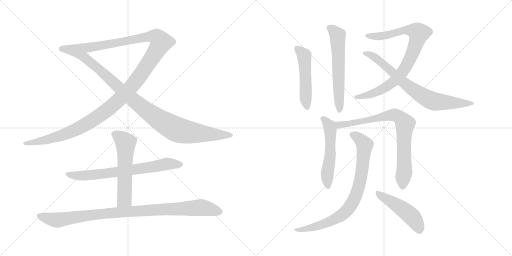
t = 0.00 s
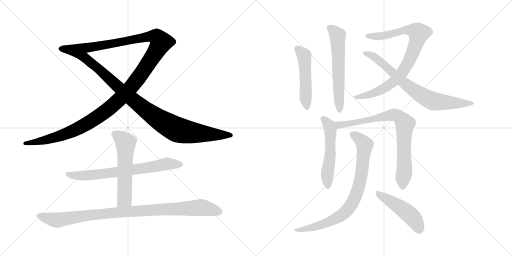
t = 2.28 s
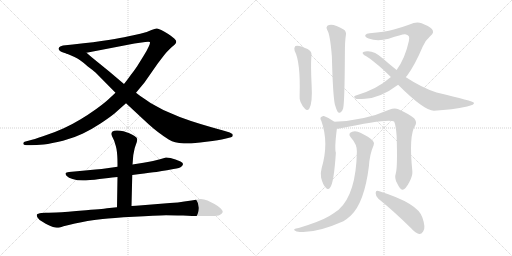
t = 4.56 s
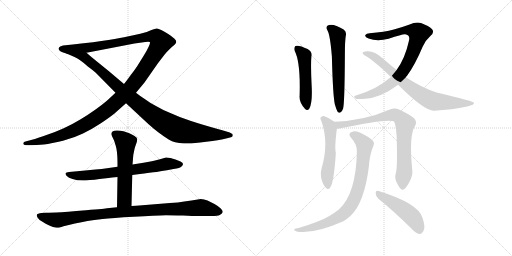
t = 6.84 s
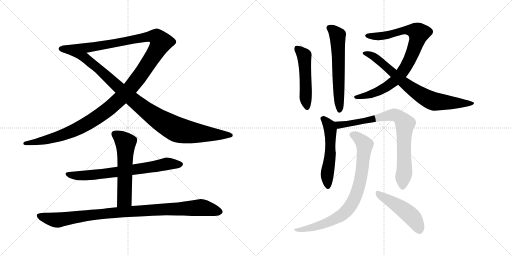
t = 9.12 s
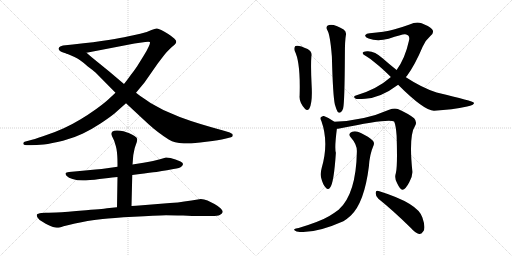
t = 11.40 s

The animated SVG that drew these frames (rendered in a browser with its animation timeline set to each time). Animation: 13 CSS @keyframes rules; one cycle of 11.40 s.

<svg version="1.1" viewBox="0 0 2048 1024" xmlns="http://www.w3.org/2000/svg">
  <g stroke="lightgray" stroke-dasharray="1,1" stroke-width="1" transform="scale(4, 4)">
    <line x1="0" y1="0" x2="256" y2="256"></line>
    <line x1="256" y1="0" x2="0" y2="256"></line>
    <line x1="128" y1="0" x2="128" y2="256"></line>
    <line x1="0" y1="128" x2="256" y2="128"></line>
    <line x1="256" y1="0" x2="512" y2="256"></line>
    <line x1="512" y1="0" x2="256" y2="256"></line>
    <line x1="384" y1="0" x2="384" y2="256"></line>
    <line x1="256" y1="128" x2="512" y2="128"></line>
  </g>
<g transform="scale(1, -1) translate(0, -850)">
   <style type="text/css">
    @keyframes keyframes0 {
      from {
       stroke: black;
       stroke-dashoffset: 1382;
       stroke-width: 128;
       }
       82% {
       animation-timing-function: step-end;
       stroke: black;
       stroke-dashoffset: 0;
       stroke-width: 128;
       }
       to {
       stroke: black;
       stroke-width: 1024;
       }
       }
       #make-me-a-hanzi-animation-0 {
         animation: keyframes0 1.374674s both;
         animation-delay: 0.000000s;
         animation-timing-function: linear;
       }
    @keyframes keyframes1 {
      from {
       stroke: black;
       stroke-dashoffset: 1001;
       stroke-width: 128;
       }
       77% {
       animation-timing-function: step-end;
       stroke: black;
       stroke-dashoffset: 0;
       stroke-width: 128;
       }
       to {
       stroke: black;
       stroke-width: 1024;
       }
       }
       #make-me-a-hanzi-animation-1 {
         animation: keyframes1 1.064616s both;
         animation-delay: 1.374674s;
         animation-timing-function: linear;
       }
    @keyframes keyframes2 {
      from {
       stroke: black;
       stroke-dashoffset: 713;
       stroke-width: 128;
       }
       70% {
       animation-timing-function: step-end;
       stroke: black;
       stroke-dashoffset: 0;
       stroke-width: 128;
       }
       to {
       stroke: black;
       stroke-width: 1024;
       }
       }
       #make-me-a-hanzi-animation-2 {
         animation: keyframes2 0.830241s both;
         animation-delay: 2.439290s;
         animation-timing-function: linear;
       }
    @keyframes keyframes3 {
      from {
       stroke: black;
       stroke-dashoffset: 573;
       stroke-width: 128;
       }
       65% {
       animation-timing-function: step-end;
       stroke: black;
       stroke-dashoffset: 0;
       stroke-width: 128;
       }
       to {
       stroke: black;
       stroke-width: 1024;
       }
       }
       #make-me-a-hanzi-animation-3 {
         animation: keyframes3 0.716309s both;
         animation-delay: 3.269531s;
         animation-timing-function: linear;
       }
    @keyframes keyframes4 {
      from {
       stroke: black;
       stroke-dashoffset: 992;
       stroke-width: 128;
       }
       76% {
       animation-timing-function: step-end;
       stroke: black;
       stroke-dashoffset: 0;
       stroke-width: 128;
       }
       to {
       stroke: black;
       stroke-width: 1024;
       }
       }
       #make-me-a-hanzi-animation-4 {
         animation: keyframes4 1.057292s both;
         animation-delay: 3.985840s;
         animation-timing-function: linear;
       }
    @keyframes keyframes5 {
      from {
       stroke: black;
       stroke-dashoffset: 506;
       stroke-width: 128;
       }
       62% {
       animation-timing-function: step-end;
       stroke: black;
       stroke-dashoffset: 0;
       stroke-width: 128;
       }
       to {
       stroke: black;
       stroke-width: 1024;
       }
       }
       #make-me-a-hanzi-animation-5 {
         animation: keyframes5 0.661784s both;
         animation-delay: 5.043132s;
         animation-timing-function: linear;
       }
    @keyframes keyframes6 {
      from {
       stroke: black;
       stroke-dashoffset: 599;
       stroke-width: 128;
       }
       66% {
       animation-timing-function: step-end;
       stroke: black;
       stroke-dashoffset: 0;
       stroke-width: 128;
       }
       to {
       stroke: black;
       stroke-width: 1024;
       }
       }
       #make-me-a-hanzi-animation-6 {
         animation: keyframes6 0.737467s both;
         animation-delay: 5.704916s;
         animation-timing-function: linear;
       }
    @keyframes keyframes7 {
      from {
       stroke: black;
       stroke-dashoffset: 853;
       stroke-width: 128;
       }
       74% {
       animation-timing-function: step-end;
       stroke: black;
       stroke-dashoffset: 0;
       stroke-width: 128;
       }
       to {
       stroke: black;
       stroke-width: 1024;
       }
       }
       #make-me-a-hanzi-animation-7 {
         animation: keyframes7 0.944173s both;
         animation-delay: 6.442383s;
         animation-timing-function: linear;
       }
    @keyframes keyframes8 {
      from {
       stroke: black;
       stroke-dashoffset: 755;
       stroke-width: 128;
       }
       71% {
       animation-timing-function: step-end;
       stroke: black;
       stroke-dashoffset: 0;
       stroke-width: 128;
       }
       to {
       stroke: black;
       stroke-width: 1024;
       }
       }
       #make-me-a-hanzi-animation-8 {
         animation: keyframes8 0.864421s both;
         animation-delay: 7.386556s;
         animation-timing-function: linear;
       }
    @keyframes keyframes9 {
      from {
       stroke: black;
       stroke-dashoffset: 539;
       stroke-width: 128;
       }
       64% {
       animation-timing-function: step-end;
       stroke: black;
       stroke-dashoffset: 0;
       stroke-width: 128;
       }
       to {
       stroke: black;
       stroke-width: 1024;
       }
       }
       #make-me-a-hanzi-animation-9 {
         animation: keyframes9 0.688639s both;
         animation-delay: 8.250977s;
         animation-timing-function: linear;
       }
    @keyframes keyframes10 {
      from {
       stroke: black;
       stroke-dashoffset: 806;
       stroke-width: 128;
       }
       72% {
       animation-timing-function: step-end;
       stroke: black;
       stroke-dashoffset: 0;
       stroke-width: 128;
       }
       to {
       stroke: black;
       stroke-width: 1024;
       }
       }
       #make-me-a-hanzi-animation-10 {
         animation: keyframes10 0.905924s both;
         animation-delay: 8.939616s;
         animation-timing-function: linear;
       }
    @keyframes keyframes11 {
      from {
       stroke: black;
       stroke-dashoffset: 818;
       stroke-width: 128;
       }
       73% {
       animation-timing-function: step-end;
       stroke: black;
       stroke-dashoffset: 0;
       stroke-width: 128;
       }
       to {
       stroke: black;
       stroke-width: 1024;
       }
       }
       #make-me-a-hanzi-animation-11 {
         animation: keyframes11 0.915690s both;
         animation-delay: 9.845540s;
         animation-timing-function: linear;
       }
    @keyframes keyframes12 {
      from {
       stroke: black;
       stroke-dashoffset: 480;
       stroke-width: 128;
       }
       61% {
       animation-timing-function: step-end;
       stroke: black;
       stroke-dashoffset: 0;
       stroke-width: 128;
       }
       to {
       stroke: black;
       stroke-width: 1024;
       }
       }
       #make-me-a-hanzi-animation-12 {
         animation: keyframes12 0.640625s both;
         animation-delay: 10.761230s;
         animation-timing-function: linear;
       }
</style>
<path d="M 462.0 479.5 L 434.0 453.5 Q 418.0 438.5 385.0 414.5 Q 353.0 391.5 321.0 372.5 Q 288.0 352.5 255.0 337.5 Q 222.0 322.5 186.0 310.5 Q 150.0 297.5 128.0 291.5 L 102.0 284.5 Q 94.0 282.5 94.0 279.5 Q 93.0 278.5 93.0 276.5 Q 93.0 274.5 95.0 272.5 Q 97.0 269.5 107.0 269.5 L 124.0 269.5 Q 144.0 269.5 175.0 272.5 Q 206.0 276.5 252.0 287.5 Q 297.0 299.5 332.0 316.5 Q 367.0 333.5 402.0 356.5 Q 438.0 380.5 458.0 396.5 L 504.0 437.5 L 544.0 479.5 L 578.0 520.5 L 631.0 596.5 L 657.0 630.5 Q 668.0 644.5 683.0 658.5 Q 698.0 671.5 700.0 673.5 Q 705.0 679.5 705.0 683.5 L 705.0 684.5 Q 705.0 688.5 697.0 696.5 Q 688.0 704.5 673.0 714.5 Q 657.0 724.5 645.0 730.5 Q 633.0 736.5 628.0 736.5 L 626.0 736.5 Q 620.0 736.5 606.0 730.5 Q 590.0 722.5 561.0 715.5 Q 532.0 708.5 510.0 704.5 Q 487.0 699.5 434.0 690.5 Q 382.0 682.5 291.0 672.5 L 252.0 668.5 Q 246.0 666.5 241.0 664.5 Q 236.0 661.5 235.0 657.5 L 235.0 655.5 Q 235.0 651.5 238.0 648.5 Q 242.0 644.5 250.0 641.5 L 268.0 635.5 L 346.0 639.5 L 538.0 676.5 L 581.0 682.5 Q 589.0 683.5 593.0 683.5 Q 598.0 683.5 599.0 682.5 Q 600.0 681.5 600.0 679.5 Q 600.0 674.5 595.0 664.5 Q 588.0 648.5 574.0 626.5 L 548.0 584.5 Q 535.0 565.5 523.0 550.5 Q 512.0 534.5 496.0 514.5 L 462.0 479.5 Z" fill="lightgray"></path> 
<path d="M 504.0 437.5 L 575.0 371.5 Q 596.0 351.5 614.0 336.5 Q 632.0 321.5 655.0 305.5 Q 678.0 289.5 688.0 285.5 Q 699.0 281.5 717.0 278.5 Q 735.0 276.5 754.0 276.5 Q 772.0 276.5 825.0 283.5 Q 878.0 290.5 900.0 295.5 L 924.0 301.5 Q 929.0 302.5 931.0 306.5 L 931.0 309.5 Q 931.0 311.5 930.0 314.5 Q 927.0 316.5 919.0 320.5 L 896.0 327.5 L 846.0 341.5 Q 807.0 352.5 764.0 366.5 Q 720.0 380.5 686.0 396.5 Q 650.0 410.5 624.0 426.5 Q 597.0 440.5 579.0 454.5 Q 560.0 466.5 544.0 479.5 L 496.0 514.5 L 437.0 564.5 L 368.0 620.5 L 346.0 639.5 C 323.0 659.5 240.0 647.5 268.0 635.5 Q 286.0 628.5 298.0 622.5 Q 311.0 616.5 319.0 610.5 Q 328.0 604.5 350.0 585.5 Q 374.0 567.5 382.0 560.5 L 462.0 479.5 L 504.0 437.5 Z" fill="lightgray"></path> 
<path d="M 529.0 150.5 L 552.0 153.5 Q 605.0 160.5 626.0 162.5 Q 648.0 166.5 668.0 169.5 L 694.0 174.5 Q 721.0 178.5 726.0 184.5 Q 732.0 190.5 732.0 194.5 Q 732.0 199.5 722.0 204.5 Q 712.0 209.5 702.0 212.5 Q 692.0 216.5 682.0 218.5 Q 672.0 220.5 664.0 220.5 L 640.0 213.5 L 612.0 206.5 Q 600.0 203.5 574.0 199.5 L 530.0 192.5 L 470.0 183.5 L 428.0 177.5 Q 408.0 174.5 382.0 172.5 L 330.0 167.5 L 298.0 164.5 L 276.0 162.5 Q 264.0 160.5 262.0 157.5 L 262.0 155.5 Q 262.0 152.5 267.0 146.5 Q 274.0 138.5 290.0 134.5 Q 308.0 128.5 332.0 128.5 Q 342.0 128.5 360.0 130.5 Q 377.0 131.5 398.0 134.5 L 434.0 138.5 Q 445.0 140.5 470.0 142.5 L 529.0 150.5 Z" fill="lightgray"></path> 
<path d="M 526.0 26.5 L 529.0 150.5 L 530.0 192.5 L 531.0 203.5 L 532.0 216.5 Q 532.0 228.5 536.0 244.5 Q 539.0 261.5 543.0 270.5 Q 549.0 286.5 549.0 292.5 L 549.0 294.5 Q 548.0 300.5 538.0 306.5 Q 528.0 312.5 517.0 317.5 Q 506.0 322.5 494.0 325.5 Q 482.0 328.5 468.0 328.5 Q 455.0 328.5 450.0 324.5 Q 445.0 320.5 445.0 314.5 Q 446.0 308.5 452.0 297.5 Q 458.0 286.5 460.0 276.5 Q 464.0 265.5 466.0 254.5 Q 468.0 242.5 469.0 228.5 Q 470.0 213.5 470.0 198.5 L 470.0 183.5 L 470.0 142.5 L 468.0 21.5 C 468.0 -8.5 525.0 -3.5 526.0 26.5 Z" fill="lightgray"></path> 
<path d="M 468.0 21.5 L 428.0 17.5 Q 426.0 16.5 344.0 9.5 Q 262.0 2.5 225.0 0.5 Q 187.0 -0.5 182.0 -0.5 L 166.0 -1.5 Q 150.0 -3.5 148.0 -7.5 Q 147.0 -8.5 147.0 -10.5 Q 147.0 -14.5 150.0 -19.5 Q 154.0 -27.5 170.0 -36.5 Q 184.0 -45.5 193.0 -49.5 Q 201.0 -53.5 212.0 -57.5 Q 222.0 -60.5 227.0 -60.5 L 230.0 -60.5 Q 236.0 -60.5 254.0 -54.5 Q 273.0 -49.5 300.0 -43.5 Q 326.0 -37.5 350.0 -33.5 Q 374.0 -29.5 411.0 -25.5 Q 447.0 -21.5 535.0 -16.5 Q 623.0 -11.5 664.0 -10.5 Q 690.0 -10.5 732.0 -11.5 Q 774.0 -13.5 792.0 -13.5 L 846.0 -13.5 Q 871.0 -13.5 879.0 -9.5 Q 890.0 -3.5 891.0 2.5 L 891.0 3.5 Q 891.0 9.5 882.0 17.5 Q 872.0 26.5 858.0 34.5 Q 844.0 42.5 830.0 48.5 Q 816.0 54.5 803.0 54.5 L 766.0 48.5 L 737.0 44.5 Q 714.0 40.5 680.0 38.5 L 557.0 28.5 Q 546.0 28.5 526.0 26.5 L 468.0 21.5 Z" fill="lightgray"></path> 
<path d="M 1178.5 647.0 Q 1202.5 602.0 1198.5 468.0 Q 1195.5 441.0 1220.5 414.0 Q 1229.5 405.0 1237.5 416.0 Q 1250.5 441.0 1246.5 509.0 Q 1242.5 587.0 1245.5 625.0 Q 1249.5 644.0 1230.5 654.0 Q 1193.5 672.0 1181.5 666.0 Q 1174.5 659.0 1178.5 647.0 Z" fill="lightgray"></path> 
<path d="M 1339.5 432.0 Q 1345.5 411.0 1350.5 403.0 Q 1354.5 397.0 1361.5 400.0 Q 1368.5 403.0 1372.5 416.0 Q 1378.5 438.0 1379.5 629.0 Q 1379.5 689.0 1383.5 709.0 Q 1386.5 724.0 1374.5 732.0 Q 1329.5 759.0 1309.5 747.0 Q 1302.5 740.0 1308.5 731.0 Q 1320.5 713.0 1327.5 624.0 Q 1331.5 467.0 1339.5 432.0 Z" fill="lightgray"></path> 
<path d="M 1623.5 541.0 Q 1624.5 544.0 1627.5 546.0 Q 1660.5 591.0 1690.5 663.0 Q 1702.5 690.0 1721.5 706.0 Q 1739.5 721.0 1727.5 734.0 Q 1715.5 746.0 1686.5 757.0 Q 1664.5 764.0 1638.5 752.0 Q 1611.5 742.0 1575.5 732.0 Q 1538.5 722.0 1478.5 717.0 Q 1465.5 717.0 1461.5 710.0 Q 1457.5 703.0 1474.5 696.0 Q 1508.5 683.0 1554.5 695.0 Q 1609.5 714.0 1620.5 713.0 Q 1642.5 710.0 1635.5 686.0 Q 1620.5 617.0 1586.5 570.0 L 1563.5 542.0 Q 1508.5 493.0 1423.5 468.0 Q 1410.5 464.0 1421.5 456.0 Q 1425.5 452.0 1460.5 455.0 Q 1523.5 459.0 1592.5 511.0 L 1623.5 541.0 Z" fill="lightgray"></path> 
<path d="M 1592.5 511.0 Q 1697.5 406.0 1736.5 407.0 Q 1809.5 411.0 1868.5 424.0 Q 1899.5 431.0 1895.5 439.0 Q 1894.5 445.0 1746.5 480.0 Q 1689.5 498.0 1623.5 541.0 L 1586.5 570.0 Q 1558.5 592.0 1531.5 616.0 Q 1497.5 647.0 1468.5 645.0 Q 1452.5 644.0 1450.5 639.0 Q 1449.5 633.0 1463.5 626.0 Q 1485.5 613.0 1501.5 598.0 Q 1529.5 576.0 1563.5 542.0 L 1592.5 511.0 Z" fill="lightgray"></path> 
<path d="M 1337.5 363.0 Q 1318.5 378.0 1295.5 386.0 Q 1288.5 387.0 1282.5 380.0 Q 1279.5 376.0 1285.5 366.0 Q 1316.5 279.0 1286.5 177.0 Q 1280.5 155.0 1284.5 139.0 Q 1291.5 111.0 1302.5 100.0 Q 1312.5 88.0 1320.5 100.0 Q 1335.5 118.0 1343.5 239.0 Q 1337.5 257.0 1347.5 335.0 C 1349.5 354.0 1349.5 354.0 1337.5 363.0 Z" fill="lightgray"></path> 
<path d="M 1583.5 158.0 Q 1576.5 137.0 1588.5 117.0 Q 1601.5 90.0 1609.5 91.0 Q 1622.5 92.0 1637.5 122.0 Q 1650.5 146.0 1649.5 164.0 Q 1634.5 308.0 1660.5 347.0 Q 1669.5 362.0 1656.5 377.0 Q 1632.5 396.0 1593.5 413.0 Q 1578.5 419.0 1556.5 411.0 Q 1459.5 368.0 1337.5 363.0 C 1307.5 361.0 1317.5 331.0 1347.5 335.0 Q 1351.5 335.0 1357.5 336.0 Q 1556.5 378.0 1576.5 364.0 Q 1583.5 349.0 1586.5 307.0 Q 1590.5 183.0 1583.5 158.0 Z" fill="lightgray"></path> 
<path d="M 1427.5 244.0 Q 1424.5 73.0 1354.5 11.0 Q 1338.5 -1.0 1317.5 -14.0 Q 1280.5 -36.0 1194.5 -62.0 Q 1181.5 -63.0 1178.5 -66.0 Q 1172.5 -70.0 1186.5 -76.0 Q 1253.5 -88.0 1373.5 -35.0 Q 1389.5 -25.0 1403.5 -12.0 Q 1457.5 40.0 1475.5 184.0 Q 1478.5 233.0 1494.5 269.0 Q 1498.5 279.0 1491.5 287.0 Q 1475.5 303.0 1443.5 318.0 Q 1424.5 328.0 1408.5 323.0 Q 1389.5 316.0 1403.5 300.0 Q 1428.5 272.0 1427.5 244.0 Z" fill="lightgray"></path> 
<path d="M 1513.5 55.0 Q 1573.5 7.0 1644.5 -63.0 Q 1660.5 -82.0 1676.5 -86.0 Q 1685.5 -87.0 1692.5 -76.0 Q 1704.5 -63.0 1689.5 -20.0 Q 1671.5 37.0 1517.5 85.0 Q 1514.5 86.0 1513.5 86.0 Q 1503.5 90.0 1502.5 78.0 Q 1502.5 65.0 1513.5 55.0 Z" fill="lightgray"></path> 
      <clipPath id="make-me-a-hanzi-clip-0">
      <path d="M 462.0 479.5 L 434.0 453.5 Q 418.0 438.5 385.0 414.5 Q 353.0 391.5 321.0 372.5 Q 288.0 352.5 255.0 337.5 Q 222.0 322.5 186.0 310.5 Q 150.0 297.5 128.0 291.5 L 102.0 284.5 Q 94.0 282.5 94.0 279.5 Q 93.0 278.5 93.0 276.5 Q 93.0 274.5 95.0 272.5 Q 97.0 269.5 107.0 269.5 L 124.0 269.5 Q 144.0 269.5 175.0 272.5 Q 206.0 276.5 252.0 287.5 Q 297.0 299.5 332.0 316.5 Q 367.0 333.5 402.0 356.5 Q 438.0 380.5 458.0 396.5 L 504.0 437.5 L 544.0 479.5 L 578.0 520.5 L 631.0 596.5 L 657.0 630.5 Q 668.0 644.5 683.0 658.5 Q 698.0 671.5 700.0 673.5 Q 705.0 679.5 705.0 683.5 L 705.0 684.5 Q 705.0 688.5 697.0 696.5 Q 688.0 704.5 673.0 714.5 Q 657.0 724.5 645.0 730.5 Q 633.0 736.5 628.0 736.5 L 626.0 736.5 Q 620.0 736.5 606.0 730.5 Q 590.0 722.5 561.0 715.5 Q 532.0 708.5 510.0 704.5 Q 487.0 699.5 434.0 690.5 Q 382.0 682.5 291.0 672.5 L 252.0 668.5 Q 246.0 666.5 241.0 664.5 Q 236.0 661.5 235.0 657.5 L 235.0 655.5 Q 235.0 651.5 238.0 648.5 Q 242.0 644.5 250.0 641.5 L 268.0 635.5 L 346.0 639.5 L 538.0 676.5 L 581.0 682.5 Q 589.0 683.5 593.0 683.5 Q 598.0 683.5 599.0 682.5 Q 600.0 681.5 600.0 679.5 Q 600.0 674.5 595.0 664.5 Q 588.0 648.5 574.0 626.5 L 548.0 584.5 Q 535.0 565.5 523.0 550.5 Q 512.0 534.5 496.0 514.5 L 462.0 479.5 Z" fill="lightgray"></path>
      </clipPath>
      <path clip-path="url(#make-me-a-hanzi-clip-0)" d="M 243.0 656.5 L 275.0 652.5 L 367.0 662.5 L 593.0 704.5 L 626.0 702.5 L 644.0 681.5 L 618.0 633.5 L 534.0 513.5 L 488.0 463.5 L 417.0 401.5 L 348.0 355.5 L 280.0 321.5 L 192.0 292.5 L 98.0 276.5 " fill="none" id="make-me-a-hanzi-animation-0" stroke-dasharray="1254 2508" stroke-linecap="round"></path>

      <clipPath id="make-me-a-hanzi-clip-1">
      <path d="M 504.0 437.5 L 575.0 371.5 Q 596.0 351.5 614.0 336.5 Q 632.0 321.5 655.0 305.5 Q 678.0 289.5 688.0 285.5 Q 699.0 281.5 717.0 278.5 Q 735.0 276.5 754.0 276.5 Q 772.0 276.5 825.0 283.5 Q 878.0 290.5 900.0 295.5 L 924.0 301.5 Q 929.0 302.5 931.0 306.5 L 931.0 309.5 Q 931.0 311.5 930.0 314.5 Q 927.0 316.5 919.0 320.5 L 896.0 327.5 L 846.0 341.5 Q 807.0 352.5 764.0 366.5 Q 720.0 380.5 686.0 396.5 Q 650.0 410.5 624.0 426.5 Q 597.0 440.5 579.0 454.5 Q 560.0 466.5 544.0 479.5 L 496.0 514.5 L 437.0 564.5 L 368.0 620.5 L 346.0 639.5 C 323.0 659.5 240.0 647.5 268.0 635.5 Q 286.0 628.5 298.0 622.5 Q 311.0 616.5 319.0 610.5 Q 328.0 604.5 350.0 585.5 Q 374.0 567.5 382.0 560.5 L 462.0 479.5 L 504.0 437.5 Z" fill="lightgray"></path>
      </clipPath>
      <path clip-path="url(#make-me-a-hanzi-clip-1)" d="M 285.0 630.5 L 292.0 634.5 L 339.0 620.5 L 539.0 444.5 L 616.0 385.5 L 700.0 335.5 L 777.0 318.5 L 925.0 308.5 " fill="none" id="make-me-a-hanzi-animation-1" stroke-dasharray="873 1746" stroke-linecap="round"></path>

      <clipPath id="make-me-a-hanzi-clip-2">
      <path d="M 529.0 150.5 L 552.0 153.5 Q 605.0 160.5 626.0 162.5 Q 648.0 166.5 668.0 169.5 L 694.0 174.5 Q 721.0 178.5 726.0 184.5 Q 732.0 190.5 732.0 194.5 Q 732.0 199.5 722.0 204.5 Q 712.0 209.5 702.0 212.5 Q 692.0 216.5 682.0 218.5 Q 672.0 220.5 664.0 220.5 L 640.0 213.5 L 612.0 206.5 Q 600.0 203.5 574.0 199.5 L 530.0 192.5 L 470.0 183.5 L 428.0 177.5 Q 408.0 174.5 382.0 172.5 L 330.0 167.5 L 298.0 164.5 L 276.0 162.5 Q 264.0 160.5 262.0 157.5 L 262.0 155.5 Q 262.0 152.5 267.0 146.5 Q 274.0 138.5 290.0 134.5 Q 308.0 128.5 332.0 128.5 Q 342.0 128.5 360.0 130.5 Q 377.0 131.5 398.0 134.5 L 434.0 138.5 Q 445.0 140.5 470.0 142.5 L 529.0 150.5 Z" fill="lightgray"></path>
      </clipPath>
      <path clip-path="url(#make-me-a-hanzi-clip-2)" d="M 270.0 156.5 L 300.0 147.5 L 389.0 152.5 L 665.0 194.5 L 722.0 194.5 " fill="none" id="make-me-a-hanzi-animation-2" stroke-dasharray="585 1170" stroke-linecap="round"></path>

      <clipPath id="make-me-a-hanzi-clip-3">
      <path d="M 526.0 26.5 L 529.0 150.5 L 530.0 192.5 L 531.0 203.5 L 532.0 216.5 Q 532.0 228.5 536.0 244.5 Q 539.0 261.5 543.0 270.5 Q 549.0 286.5 549.0 292.5 L 549.0 294.5 Q 548.0 300.5 538.0 306.5 Q 528.0 312.5 517.0 317.5 Q 506.0 322.5 494.0 325.5 Q 482.0 328.5 468.0 328.5 Q 455.0 328.5 450.0 324.5 Q 445.0 320.5 445.0 314.5 Q 446.0 308.5 452.0 297.5 Q 458.0 286.5 460.0 276.5 Q 464.0 265.5 466.0 254.5 Q 468.0 242.5 469.0 228.5 Q 470.0 213.5 470.0 198.5 L 470.0 183.5 L 470.0 142.5 L 468.0 21.5 C 468.0 -8.5 525.0 -3.5 526.0 26.5 Z" fill="lightgray"></path>
      </clipPath>
      <path clip-path="url(#make-me-a-hanzi-clip-3)" d="M 458.0 314.5 L 503.0 278.5 L 498.0 53.5 L 475.0 28.5 " fill="none" id="make-me-a-hanzi-animation-3" stroke-dasharray="445 890" stroke-linecap="round"></path>

      <clipPath id="make-me-a-hanzi-clip-4">
      <path d="M 468.0 21.5 L 428.0 17.5 Q 426.0 16.5 344.0 9.5 Q 262.0 2.5 225.0 0.5 Q 187.0 -0.5 182.0 -0.5 L 166.0 -1.5 Q 150.0 -3.5 148.0 -7.5 Q 147.0 -8.5 147.0 -10.5 Q 147.0 -14.5 150.0 -19.5 Q 154.0 -27.5 170.0 -36.5 Q 184.0 -45.5 193.0 -49.5 Q 201.0 -53.5 212.0 -57.5 Q 222.0 -60.5 227.0 -60.5 L 230.0 -60.5 Q 236.0 -60.5 254.0 -54.5 Q 273.0 -49.5 300.0 -43.5 Q 326.0 -37.5 350.0 -33.5 Q 374.0 -29.5 411.0 -25.5 Q 447.0 -21.5 535.0 -16.5 Q 623.0 -11.5 664.0 -10.5 Q 690.0 -10.5 732.0 -11.5 Q 774.0 -13.5 792.0 -13.5 L 846.0 -13.5 Q 871.0 -13.5 879.0 -9.5 Q 890.0 -3.5 891.0 2.5 L 891.0 3.5 Q 891.0 9.5 882.0 17.5 Q 872.0 26.5 858.0 34.5 Q 844.0 42.5 830.0 48.5 Q 816.0 54.5 803.0 54.5 L 766.0 48.5 L 737.0 44.5 Q 714.0 40.5 680.0 38.5 L 557.0 28.5 Q 546.0 28.5 526.0 26.5 L 468.0 21.5 Z" fill="lightgray"></path>
      </clipPath>
      <path clip-path="url(#make-me-a-hanzi-clip-4)" d="M 154.0 -11.5 L 225.0 -30.5 L 358.0 -8.5 L 674.0 14.5 L 806.0 20.5 L 883.0 3.5 " fill="none" id="make-me-a-hanzi-animation-4" stroke-dasharray="864 1728" stroke-linecap="round"></path>

      <clipPath id="make-me-a-hanzi-clip-5">
      <path d="M 1178.5 647.0 Q 1202.5 602.0 1198.5 468.0 Q 1195.5 441.0 1220.5 414.0 Q 1229.5 405.0 1237.5 416.0 Q 1250.5 441.0 1246.5 509.0 Q 1242.5 587.0 1245.5 625.0 Q 1249.5 644.0 1230.5 654.0 Q 1193.5 672.0 1181.5 666.0 Q 1174.5 659.0 1178.5 647.0 Z" fill="lightgray"></path>
      </clipPath>
      <path clip-path="url(#make-me-a-hanzi-clip-5)" d="M 1187.5 658.0 L 1216.5 628.0 L 1222.5 454.0 L 1228.5 420.0 " fill="none" id="make-me-a-hanzi-animation-5" stroke-dasharray="378 756" stroke-linecap="round"></path>

      <clipPath id="make-me-a-hanzi-clip-6">
      <path d="M 1339.5 432.0 Q 1345.5 411.0 1350.5 403.0 Q 1354.5 397.0 1361.5 400.0 Q 1368.5 403.0 1372.5 416.0 Q 1378.5 438.0 1379.5 629.0 Q 1379.5 689.0 1383.5 709.0 Q 1386.5 724.0 1374.5 732.0 Q 1329.5 759.0 1309.5 747.0 Q 1302.5 740.0 1308.5 731.0 Q 1320.5 713.0 1327.5 624.0 Q 1331.5 467.0 1339.5 432.0 Z" fill="lightgray"></path>
      </clipPath>
      <path clip-path="url(#make-me-a-hanzi-clip-6)" d="M 1317.5 738.0 L 1350.5 709.0 L 1358.5 410.0 " fill="none" id="make-me-a-hanzi-animation-6" stroke-dasharray="471 942" stroke-linecap="round"></path>

      <clipPath id="make-me-a-hanzi-clip-7">
      <path d="M 1623.5 541.0 Q 1624.5 544.0 1627.5 546.0 Q 1660.5 591.0 1690.5 663.0 Q 1702.5 690.0 1721.5 706.0 Q 1739.5 721.0 1727.5 734.0 Q 1715.5 746.0 1686.5 757.0 Q 1664.5 764.0 1638.5 752.0 Q 1611.5 742.0 1575.5 732.0 Q 1538.5 722.0 1478.5 717.0 Q 1465.5 717.0 1461.5 710.0 Q 1457.5 703.0 1474.5 696.0 Q 1508.5 683.0 1554.5 695.0 Q 1609.5 714.0 1620.5 713.0 Q 1642.5 710.0 1635.5 686.0 Q 1620.5 617.0 1586.5 570.0 L 1563.5 542.0 Q 1508.5 493.0 1423.5 468.0 Q 1410.5 464.0 1421.5 456.0 Q 1425.5 452.0 1460.5 455.0 Q 1523.5 459.0 1592.5 511.0 L 1623.5 541.0 Z" fill="lightgray"></path>
      </clipPath>
      <path clip-path="url(#make-me-a-hanzi-clip-7)" d="M 1468.5 708.0 L 1530.5 706.0 L 1626.5 730.0 L 1655.5 727.0 L 1675.5 717.0 L 1638.5 610.0 L 1607.5 558.0 L 1582.5 531.0 L 1545.5 503.0 L 1492.5 476.0 L 1426.5 461.0 " fill="none" id="make-me-a-hanzi-animation-7" stroke-dasharray="725 1450" stroke-linecap="round"></path>

      <clipPath id="make-me-a-hanzi-clip-8">
      <path d="M 1592.5 511.0 Q 1697.5 406.0 1736.5 407.0 Q 1809.5 411.0 1868.5 424.0 Q 1899.5 431.0 1895.5 439.0 Q 1894.5 445.0 1746.5 480.0 Q 1689.5 498.0 1623.5 541.0 L 1586.5 570.0 Q 1558.5 592.0 1531.5 616.0 Q 1497.5 647.0 1468.5 645.0 Q 1452.5 644.0 1450.5 639.0 Q 1449.5 633.0 1463.5 626.0 Q 1485.5 613.0 1501.5 598.0 Q 1529.5 576.0 1563.5 542.0 L 1592.5 511.0 Z" fill="lightgray"></path>
      </clipPath>
      <path clip-path="url(#make-me-a-hanzi-clip-8)" d="M 1455.5 638.0 L 1503.5 619.0 L 1634.5 504.0 L 1724.5 448.0 L 1891.5 436.0 " fill="none" id="make-me-a-hanzi-animation-8" stroke-dasharray="627 1254" stroke-linecap="round"></path>

      <clipPath id="make-me-a-hanzi-clip-9">
      <path d="M 1337.5 363.0 Q 1318.5 378.0 1295.5 386.0 Q 1288.5 387.0 1282.5 380.0 Q 1279.5 376.0 1285.5 366.0 Q 1316.5 279.0 1286.5 177.0 Q 1280.5 155.0 1284.5 139.0 Q 1291.5 111.0 1302.5 100.0 Q 1312.5 88.0 1320.5 100.0 Q 1335.5 118.0 1343.5 239.0 Q 1337.5 257.0 1347.5 335.0 C 1349.5 354.0 1349.5 354.0 1337.5 363.0 Z" fill="lightgray"></path>
      </clipPath>
      <path clip-path="url(#make-me-a-hanzi-clip-9)" d="M 1292.5 375.0 L 1317.5 348.0 L 1322.5 327.0 L 1321.5 228.0 L 1308.5 155.0 L 1311.5 104.0 " fill="none" id="make-me-a-hanzi-animation-9" stroke-dasharray="411 822" stroke-linecap="round"></path>

      <clipPath id="make-me-a-hanzi-clip-10">
      <path d="M 1583.5 158.0 Q 1576.5 137.0 1588.5 117.0 Q 1601.5 90.0 1609.5 91.0 Q 1622.5 92.0 1637.5 122.0 Q 1650.5 146.0 1649.5 164.0 Q 1634.5 308.0 1660.5 347.0 Q 1669.5 362.0 1656.5 377.0 Q 1632.5 396.0 1593.5 413.0 Q 1578.5 419.0 1556.5 411.0 Q 1459.5 368.0 1337.5 363.0 C 1307.5 361.0 1317.5 331.0 1347.5 335.0 Q 1351.5 335.0 1357.5 336.0 Q 1556.5 378.0 1576.5 364.0 Q 1583.5 349.0 1586.5 307.0 Q 1590.5 183.0 1583.5 158.0 Z" fill="lightgray"></path>
      </clipPath>
      <path clip-path="url(#make-me-a-hanzi-clip-10)" d="M 1345.5 358.0 L 1369.5 348.0 L 1569.5 391.0 L 1590.5 387.0 L 1602.5 377.0 L 1619.5 355.0 L 1618.5 173.0 L 1610.5 101.0 " fill="none" id="make-me-a-hanzi-animation-10" stroke-dasharray="678 1356" stroke-linecap="round"></path>

      <clipPath id="make-me-a-hanzi-clip-11">
      <path d="M 1427.5 244.0 Q 1424.5 73.0 1354.5 11.0 Q 1338.5 -1.0 1317.5 -14.0 Q 1280.5 -36.0 1194.5 -62.0 Q 1181.5 -63.0 1178.5 -66.0 Q 1172.5 -70.0 1186.5 -76.0 Q 1253.5 -88.0 1373.5 -35.0 Q 1389.5 -25.0 1403.5 -12.0 Q 1457.5 40.0 1475.5 184.0 Q 1478.5 233.0 1494.5 269.0 Q 1498.5 279.0 1491.5 287.0 Q 1475.5 303.0 1443.5 318.0 Q 1424.5 328.0 1408.5 323.0 Q 1389.5 316.0 1403.5 300.0 Q 1428.5 272.0 1427.5 244.0 Z" fill="lightgray"></path>
      </clipPath>
      <path clip-path="url(#make-me-a-hanzi-clip-11)" d="M 1409.5 311.0 L 1450.5 282.0 L 1458.5 260.0 L 1440.5 123.0 L 1406.5 33.0 L 1374.5 -5.0 L 1319.5 -37.0 L 1256.5 -59.0 L 1183.5 -70.0 " fill="none" id="make-me-a-hanzi-animation-11" stroke-dasharray="690 1380" stroke-linecap="round"></path>

      <clipPath id="make-me-a-hanzi-clip-12">
      <path d="M 1513.5 55.0 Q 1573.5 7.0 1644.5 -63.0 Q 1660.5 -82.0 1676.5 -86.0 Q 1685.5 -87.0 1692.5 -76.0 Q 1704.5 -63.0 1689.5 -20.0 Q 1671.5 37.0 1517.5 85.0 Q 1514.5 86.0 1513.5 86.0 Q 1503.5 90.0 1502.5 78.0 Q 1502.5 65.0 1513.5 55.0 Z" fill="lightgray"></path>
      </clipPath>
      <path clip-path="url(#make-me-a-hanzi-clip-12)" d="M 1512.5 75.0 L 1630.5 -1.0 L 1663.5 -38.0 L 1677.5 -69.0 " fill="none" id="make-me-a-hanzi-animation-12" stroke-dasharray="352 704" stroke-linecap="round"></path>

</g>
</svg>
